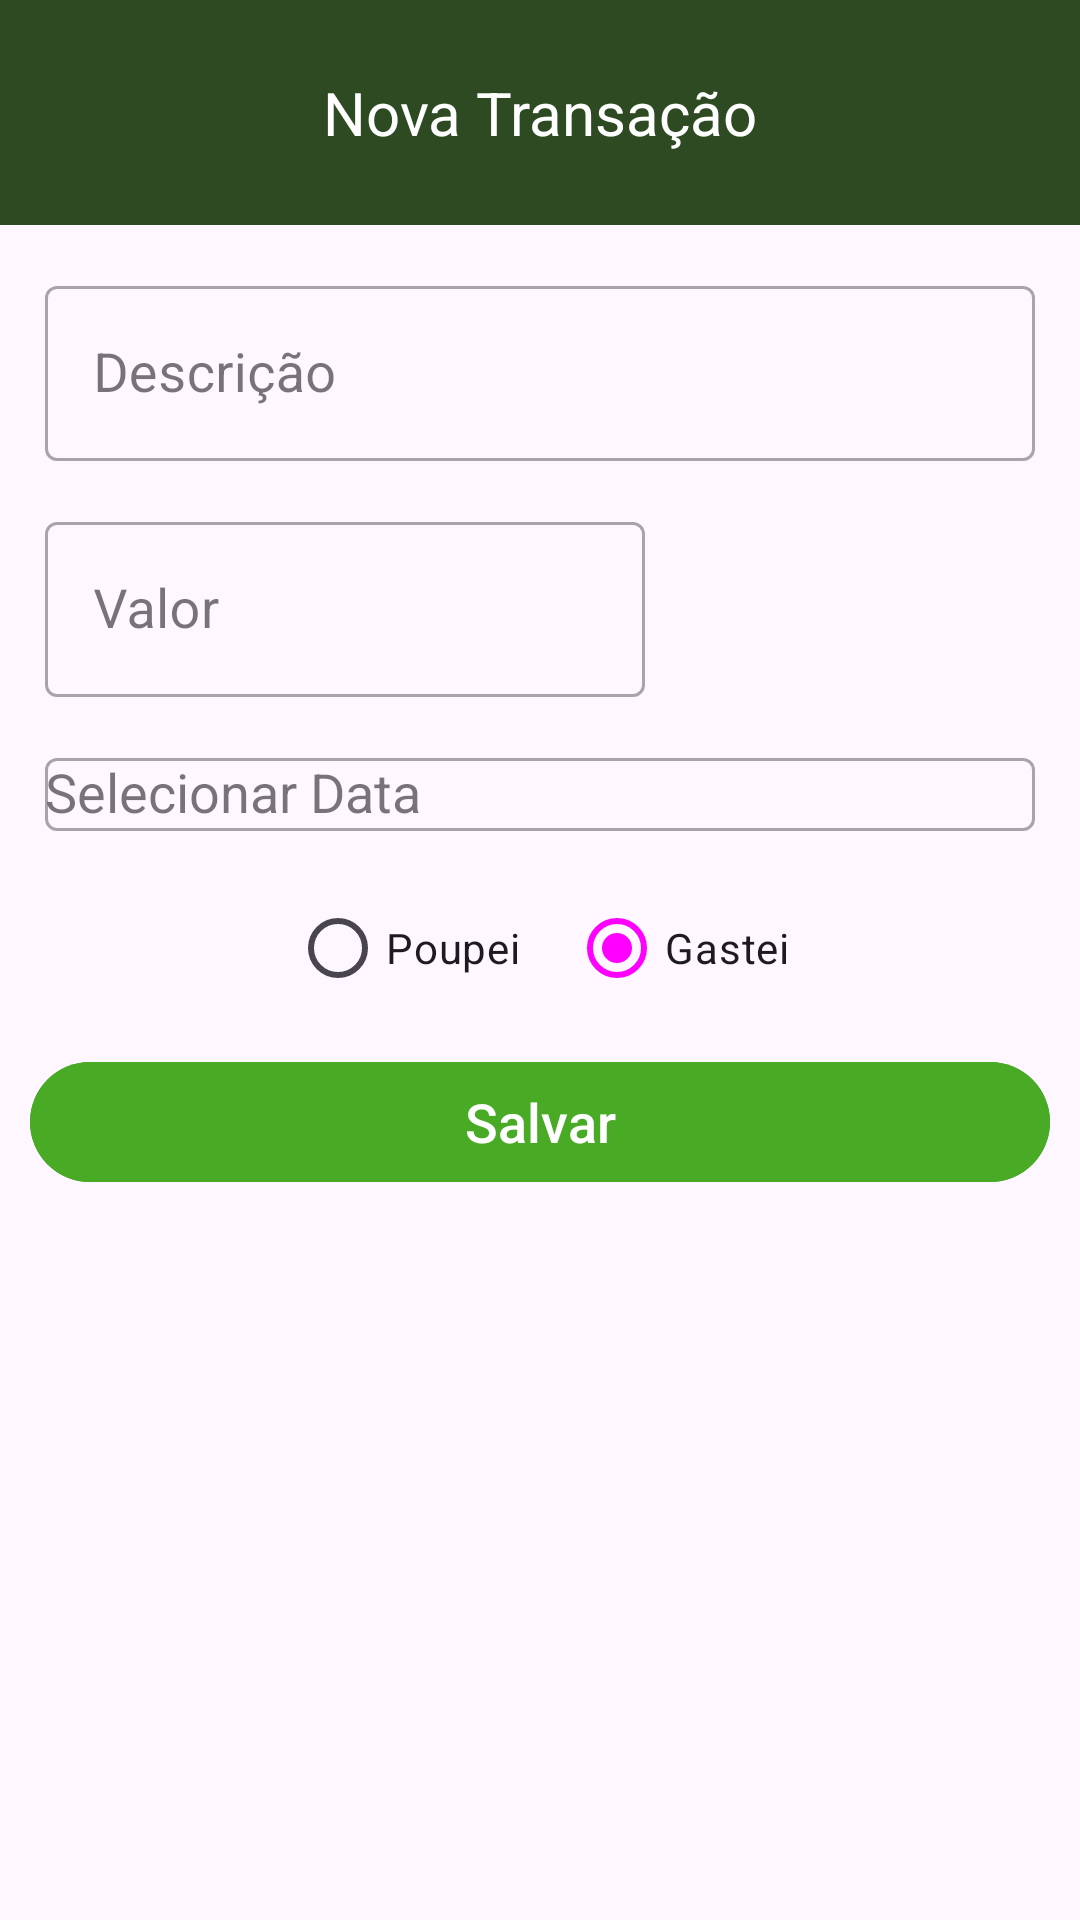

Android layout source for this screen:
<!-- AndroidManifest.xml: application theme Theme.MyPersonalFinances -->
<!-- res/layout/fragment_add_transaction.xml -->
<?xml version="1.0" encoding="utf-8"?>
<ScrollView xmlns:android="http://schemas.android.com/apk/res/android"
    xmlns:app="http://schemas.android.com/apk/res-auto"
    xmlns:tools="http://schemas.android.com/tools"
    android:layout_width="match_parent"
    android:layout_height="match_parent">

    <androidx.constraintlayout.widget.ConstraintLayout
        android:layout_width="match_parent"
        android:layout_height="wrap_content">

        <View
            android:id="@+id/header"
            android:layout_width="match_parent"
            android:layout_height="75dp"
            android:background="@color/dark_green"
            app:layout_constraintEnd_toEndOf="parent"
            app:layout_constraintStart_toStartOf="parent"
            app:layout_constraintTop_toTopOf="parent" />

        <ImageView
            android:id="@+id/ic_back"
            android:layout_width="wrap_content"
            android:layout_height="wrap_content"
            android:layout_marginStart="20dp"
            android:clickable="true"
            app:layout_constraintBottom_toBottomOf="@+id/header"
            app:layout_constraintStart_toStartOf="parent"
            app:layout_constraintTop_toTopOf="@+id/header"
             />

        <TextView
            android:id="@+id/tvNewTransaction"
            android:layout_width="wrap_content"
            android:layout_height="wrap_content"
            android:text="Nova Transação"
            android:textColor="@color/white"
            android:textSize="20sp"
            app:layout_constraintBottom_toBottomOf="@+id/header"
            app:layout_constraintEnd_toEndOf="@+id/header"
            app:layout_constraintStart_toStartOf="@+id/header"
            app:layout_constraintTop_toTopOf="@+id/header" />

        <com.google.android.material.textfield.TextInputLayout
            android:id="@+id/etDescription"
            style="@style/Widget.MaterialComponents.TextInputLayout.OutlinedBox"
            android:layout_width="match_parent"
            android:layout_height="wrap_content"
            android:layout_margin="15dp"
            app:layout_constraintEnd_toEndOf="parent"
            app:layout_constraintStart_toStartOf="parent"
            app:layout_constraintTop_toBottomOf="@+id/header">

            <com.google.android.material.textfield.TextInputEditText
                android:layout_width="match_parent"
                android:layout_height="wrap_content"
                android:hint="Descrição"
                android:inputType="text"
                android:textSize="18sp" />
        </com.google.android.material.textfield.TextInputLayout>

        <com.google.android.material.textfield.TextInputLayout
            android:id="@+id/etAmount"
            style="@style/Widget.MaterialComponents.TextInputLayout.OutlinedBox"
            android:layout_width="200dp"
            android:layout_height="wrap_content"
            android:layout_margin="15dp"
            app:layout_constraintStart_toStartOf="parent"
            app:layout_constraintTop_toBottomOf="@+id/etDescription">

            <com.google.android.material.textfield.TextInputEditText
                android:layout_width="match_parent"
                android:layout_height="wrap_content"
                android:hint="Valor"
                android:inputType="numberDecimal"
                android:textSize="18sp" />
        </com.google.android.material.textfield.TextInputLayout>

        <com.google.android.material.textfield.TextInputLayout
            android:id="@+id/etDate"
            style="@style/Widget.MaterialComponents.TextInputLayout.OutlinedBox"
            android:layout_width="match_parent"
            android:layout_height="wrap_content"
            android:layout_margin="15dp"
            android:hint="Selecionar Data"
            app:startIconDrawable="@drawable/ic_calendar"
            app:startIconContentDescription="Calendar Icon"
            app:layout_constraintEnd_toEndOf="parent"
            app:layout_constraintStart_toStartOf="parent"
            app:layout_constraintTop_toBottomOf="@+id/etAmount">

        <AutoCompleteTextView
            android:id="@+id/dateInput"
            android:layout_width="match_parent"
            android:layout_height="wrap_content"
            android:inputType="none"
            android:textSize="18sp" />
        </com.google.android.material.textfield.TextInputLayout>

        <RadioGroup
            android:id="@+id/radioGroup"
            android:layout_width="wrap_content"
            android:layout_height="wrap_content"
            android:layout_marginTop="15dp"
            android:orientation="horizontal"
            app:layout_constraintEnd_toEndOf="parent"
            app:layout_constraintStart_toStartOf="parent"
            app:layout_constraintTop_toBottomOf="@+id/etDate">

            <RadioButton
                android:id="@+id/rbSavedMoney"
                android:layout_width="wrap_content"
                android:layout_height="wrap_content"
                android:layout_marginEnd="8dp"
                android:text="Poupei" />

            <RadioButton
                android:id="@+id/rbSpentMoney"
                android:layout_width="wrap_content"
                android:layout_height="wrap_content"
                android:layout_marginStart="8dp"
                android:checked="true"
                android:text="Gastei" />
        </RadioGroup>


        <com.google.android.material.button.MaterialButton
            android:id="@+id/btnSave"
            style="@style/ButtonSave"
            android:layout_margin="10dp"
            app:layout_constraintEnd_toEndOf="parent"
            app:layout_constraintStart_toStartOf="parent"
            app:layout_constraintTop_toBottomOf="@+id/radioGroup" />


    </androidx.constraintlayout.widget.ConstraintLayout>
</ScrollView>
<!-- resources referenced by this layout -->
<resources>
  <color name="dark_green">#2D4A22</color>
  <color name="white">#FFFFFFFF</color>
  <style name="ButtonSave" parent="@style/Widget.Material3.Button">
          <item name="android:layout_width">0dp</item>
          <item name="android:layout_height">wrap_content</item>
          <item name="android:backgroundTint">@color/green</item>
          <item name="android:letterSpacing">0</item>
          <item name="android:text">Salvar</item>
          <item name="android:textColor">@color/white</item>
          <item name="android:textSize">18sp</item>
          <item name="cornerRadius">100dp</item>
      </style>
  <style name="Theme.MyPersonalFinances" parent="Theme.Material3.DayNight.NoActionBar">
          
          <item name="colorPrimary">@color/soft_green</item>
          <item name="colorPrimaryVariant">@color/soft_green</item>
          <item name="colorOnPrimary">@color/white</item>
          
          <item name="colorSecondary">@color/teal_200</item>
          <item name="colorSecondaryVariant">@color/teal_700</item>
          <item name="colorOnSecondary">@color/black</item>
          
          <item name="android:statusBarColor" tools:targetApi="l">?attr/colorPrimaryVariant</item>
          
      </style>
  <color name="green">#49AA26</color>
  <color name="teal_200">#FF03DAC5</color>
  <color name="teal_700">#FF018786</color>
  <color name="black">#FF000000</color>
</resources>
